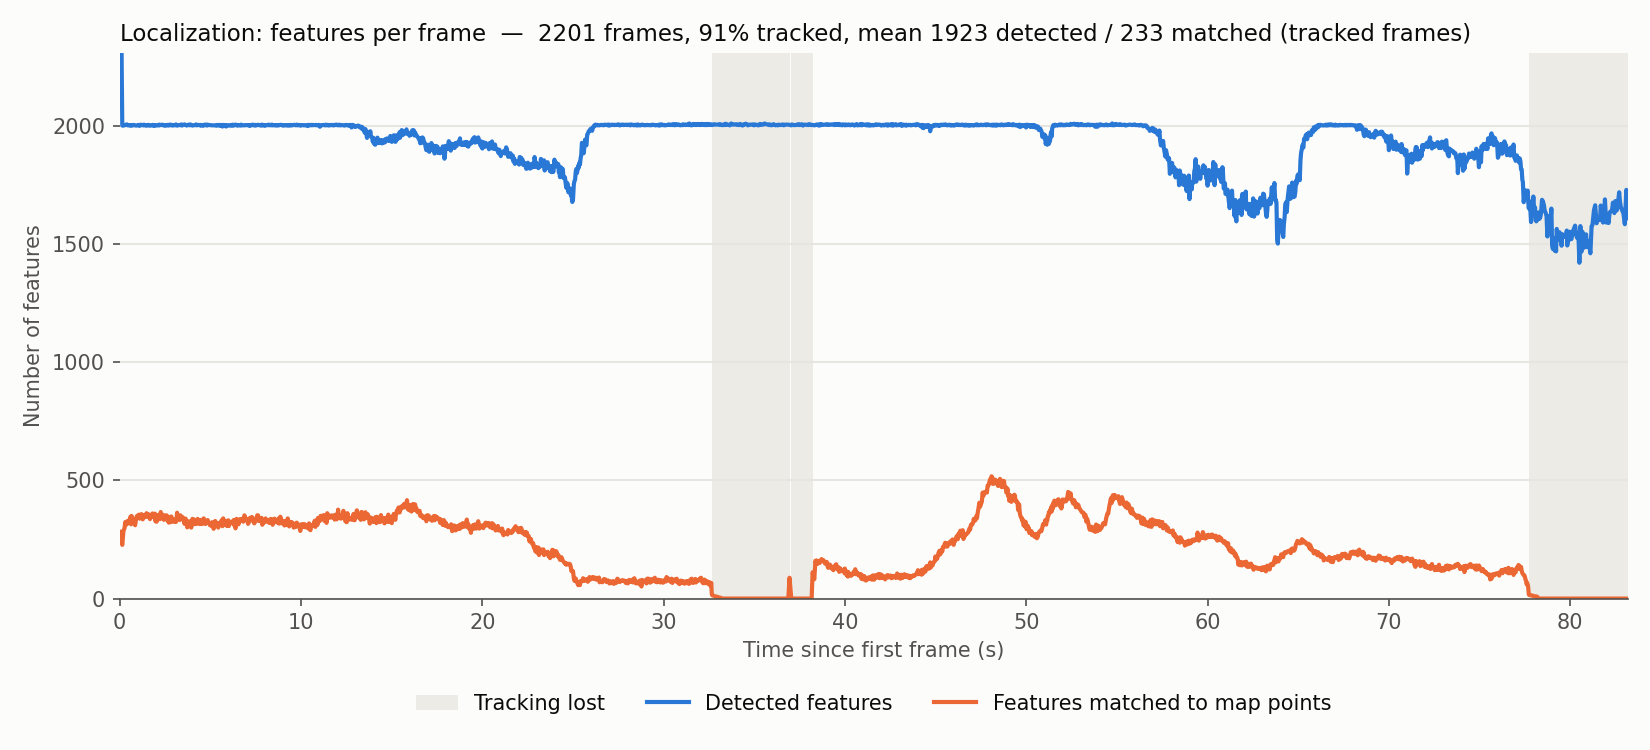

The data file committed next to this chart (first rows):
stamp, detected, matched, state, map_id, x, y, z, qx, qy, qz, qw
1792548072, 3147, 282, 2, 1, 3.491, -0.6264, 0.2616, -0.0655, -0.03946, 0.01136, 0.997
1792548072, 2000, 227, 2, 1, 3.409, -0.6165, 0.3324, -0.05386, -0.04249, 0.002077, 0.9976
1792548072, 2000, 287, 2, 1, 3.37, -0.6281, 0.3374, -0.04842, -0.02545, 0.009606, 0.9985
1792548072, 2001, 297, 2, 1, 3.382, -0.6324, 0.35, -0.04509, -0.02541, 0.008720, 0.9986
1792548073, 2003, 324, 2, 1, 3.384, -0.6324, 0.343, -0.04357, -0.02619, 0.008753, 0.9987
1792548073, 2003, 315, 2, 1, 3.396, -0.6337, 0.3525, -0.04562, -0.02957, 0.004023, 0.9985
1792548073, 2005, 314, 2, 1, 3.401, -0.6368, 0.3594, -0.04462, -0.03091, 0.003449, 0.9985
1792548073, 2001, 329, 2, 1, 3.405, -0.6304, 0.3532, -0.04106, -0.03435, 0.000905, 0.9986
1792548073, 2001, 320, 2, 1, 3.412, -0.6367, 0.3695, -0.04521, -0.03682, -0.000354, 0.9983
1792548073, 2000, 327, 2, 1, 3.424, -0.638, 0.3735, -0.04276, -0.03902, -0.000151, 0.9983
1792548073, 2002, 346, 2, 1, 3.424, -0.6369, 0.3761, -0.04031, -0.03975, 0.000574, 0.9984
1792548073, 2001, 314, 2, 1, 3.431, -0.6333, 0.373, -0.04165, -0.04109, 0.001050, 0.9983
1792548073, 2002, 349, 2, 1, 3.441, -0.6371, 0.3807, -0.04412, -0.04319, 0.001297, 0.9981
1792548073, 2000, 336, 2, 1, 3.447, -0.6345, 0.3821, -0.04411, -0.04376, 0.001622, 0.9981
1792548073, 2002, 334, 2, 1, 3.453, -0.639, 0.3928, -0.04179, -0.04607, -0.000334, 0.9981
1792548073, 2003, 321, 2, 1, 3.46, -0.635, 0.392, -0.04092, -0.04759, -0.000424, 0.998
1792548073, 2002, 320, 2, 1, 3.468, -0.6335, 0.3993, -0.04141, -0.0495, -0.001915, 0.9979
1792548073, 2001, 310, 2, 1, 3.472, -0.6366, 0.416, -0.04053, -0.05127, -0.001997, 0.9979
1792548073, 2000, 326, 2, 1, 3.476, -0.6361, 0.4115, -0.03815, -0.0522, -0.004608, 0.9979
1792548073, 2000, 344, 2, 1, 3.482, -0.6344, 0.4119, -0.03688, -0.05312, -0.005362, 0.9979
1792548073, 2001, 350, 2, 1, 3.493, -0.6362, 0.4149, -0.03681, -0.05483, -0.006953, 0.9978
1792548073, 2002, 346, 2, 1, 3.492, -0.6423, 0.4104, -0.03689, -0.05592, -0.007336, 0.9977
1792548073, 2003, 348, 2, 1, 3.507, -0.6312, 0.411, -0.03828, -0.05946, -0.006618, 0.9975
1792548073, 2000, 355, 2, 1, 3.503, -0.6367, 0.4294, -0.0401, -0.06106, -0.008750, 0.9973
1792548073, 2002, 338, 2, 1, 3.519, -0.638, 0.4329, -0.03975, -0.06302, -0.01104, 0.9972
1792548073, 2000, 347, 2, 1, 3.522, -0.638, 0.432, -0.0387, -0.06451, -0.01131, 0.9971
1792548073, 2004, 352, 2, 1, 3.524, -0.6349, 0.4297, -0.03956, -0.06599, -0.01137, 0.997
1792548073, 2003, 357, 2, 1, 3.532, -0.6381, 0.4365, -0.04048, -0.06801, -0.0124, 0.9968
1792548073, 2002, 355, 2, 1, 3.534, -0.6353, 0.4388, -0.03913, -0.06812, -0.01419, 0.9968
1792548073, 2002, 335, 2, 1, 3.534, -0.6313, 0.4386, -0.03984, -0.06813, -0.01364, 0.9968
1792548073, 2001, 339, 2, 1, 3.536, -0.6172, 0.4425, -0.04296, -0.06922, -0.01379, 0.9966
1792548074, 2004, 346, 2, 1, 3.521, -0.6212, 0.4662, -0.04574, -0.06956, -0.01543, 0.9964
1792548074, 2001, 352, 2, 1, 3.526, -0.6241, 0.4701, -0.04337, -0.07039, -0.01541, 0.9965
1792548074, 2001, 354, 2, 1, 3.536, -0.6241, 0.4674, -0.04301, -0.07138, -0.014, 0.9964
1792548074, 2000, 345, 2, 1, 3.526, -0.6207, 0.4785, -0.04304, -0.07171, -0.01563, 0.9964
1792548074, 2001, 361, 2, 1, 3.528, -0.6231, 0.4789, -0.04385, -0.07338, -0.01446, 0.9962
1792548074, 2000, 355, 2, 1, 3.526, -0.6212, 0.4844, -0.04467, -0.0746, -0.01403, 0.9961
1792548074, 2002, 357, 2, 1, 3.531, -0.6263, 0.4874, -0.04482, -0.07562, -0.01378, 0.996
1792548074, 2003, 347, 2, 1, 3.528, -0.6271, 0.4923, -0.04338, -0.07495, -0.0132, 0.9962
1792548074, 2001, 344, 2, 1, 3.536, -0.6176, 0.496, -0.04406, -0.07546, -0.01169, 0.9961
1792548074, 2000, 355, 2, 1, 3.535, -0.6289, 0.5041, -0.04613, -0.07523, -0.01367, 0.996
1792548074, 2001, 336, 2, 1, 3.528, -0.6246, 0.5116, -0.04456, -0.07412, -0.01388, 0.9962
1792548074, 2000, 350, 2, 1, 3.529, -0.623, 0.5122, -0.04564, -0.0731, -0.01177, 0.9962
1792548074, 2001, 343, 2, 1, 3.528, -0.6181, 0.5248, -0.04563, -0.07194, -0.01105, 0.9963
1792548074, 2002, 352, 2, 1, 3.529, -0.6229, 0.5322, -0.04597, -0.07027, -0.01161, 0.9964
1792548074, 2003, 360, 2, 1, 3.529, -0.623, 0.5369, -0.0452, -0.06861, -0.01165, 0.9966
1792548074, 2000, 358, 2, 1, 3.523, -0.6174, 0.5433, -0.04373, -0.06706, -0.01062, 0.9967
1792548074, 2002, 346, 2, 1, 3.524, -0.62, 0.5478, -0.04324, -0.06682, -0.009835, 0.9968
1792548074, 2000, 348, 2, 1, 3.521, -0.6212, 0.5563, -0.04229, -0.06632, -0.009594, 0.9969
1792548074, 2002, 359, 2, 1, 3.519, -0.6254, 0.5679, -0.04211, -0.06568, -0.008125, 0.9969
1792548074, 2001, 327, 2, 1, 3.516, -0.6276, 0.5725, -0.04139, -0.06527, -0.006616, 0.997
1792548074, 2000, 351, 2, 1, 3.52, -0.6263, 0.5725, -0.04236, -0.06572, -0.006647, 0.9969
1792548074, 2001, 325, 2, 1, 3.511, -0.6295, 0.5877, -0.04327, -0.06516, -0.006510, 0.9969
1792548074, 2001, 340, 2, 1, 3.512, -0.6318, 0.5965, -0.04263, -0.06476, -0.006188, 0.997
1792548074, 2001, 353, 2, 1, 3.511, -0.6328, 0.6064, -0.04151, -0.06358, -0.006812, 0.9971
1792548074, 2001, 337, 2, 1, 3.507, -0.63, 0.6095, -0.04043, -0.06195, -0.005772, 0.9972
1792548074, 2004, 346, 2, 1, 3.5, -0.63, 0.6173, -0.04073, -0.06114, -0.006050, 0.9973
1792548074, 2001, 336, 2, 1, 3.497, -0.6304, 0.6238, -0.04204, -0.06103, -0.005195, 0.9972
1792548074, 2003, 336, 2, 1, 3.499, -0.6319, 0.6401, -0.04311, -0.06148, -0.006787, 0.9972
1792548074, 2003, 366, 2, 1, 3.492, -0.6311, 0.6424, -0.04282, -0.05977, -0.006811, 0.9973
... 2,141 more rows
